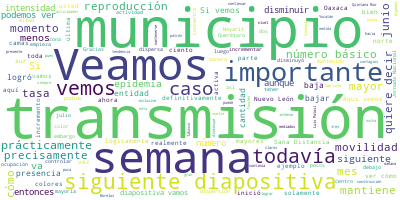

The table this chart was drawn from, first rows:
Participante, Texto, Sentimiento, Palabras, Dia, Mes, Anio
JOSE LUIS ALOMIA ZEGARRA, Bien, sigamos ahora con el estado de Mor…, 0.0, 17, 13, 07, 2020
JOSE LUIS ALOMIA ZEGARRA, Veamos que también en el caso del estado…, 0.0, 106, 13, 07, 2020
JOSE LUIS ALOMIA ZEGARRA, Si vemos la siguiente diapositiva vamos …, 0.0, 86, 13, 07, 2020
JOSE LUIS ALOMIA ZEGARRA, Veamos el siguiente estado. Tenemos ahor…, 0.0, 51, 13, 07, 2020
JOSE LUIS ALOMIA ZEGARRA, Veamos la siguiente diapositiva. Vamos a…, 0.0, 109, 13, 07, 2020
JOSE LUIS ALOMIA ZEGARRA, Veamos el siguiente estado. Tenemos a Nu…, 0.0, 111, 13, 07, 2020
JOSE LUIS ALOMIA ZEGARRA, Veamos cómo está la siguiente diapositiv…, 0.0, 111, 13, 07, 2020
JOSE LUIS ALOMIA ZEGARRA, Veamos la siguiente diapositiva, vamos a…, 0.0, 64, 13, 07, 2020
JOSE LUIS ALOMIA ZEGARRA, Vemos cómo son los municipios que están …, 0.0, 58, 13, 07, 2020
JOSE LUIS ALOMIA ZEGARRA, Si vemos la siguiente diapositiva vemos …, 0.0, 59, 13, 07, 2020
JOSE LUIS ALOMIA ZEGARRA, Veamos la siguiente diapositiva. Estamos…, 0.0, 60, 13, 07, 2020
JOSE LUIS ALOMIA ZEGARRA, Veamos cómo está la tasa de reproducción…, 0.0, 78, 13, 07, 2020
JOSE LUIS ALOMIA ZEGARRA, Veamos la siguiente diapositiva. Estamos…, 0.0, 54, 13, 07, 2020
JOSE LUIS ALOMIA ZEGARRA, Si vemos precisamente la siguiente diapo…, 0.0, 59, 13, 07, 2020
JOSE LUIS ALOMIA ZEGARRA, Veamos la siguiente diapositiva. Quintan…, 0.0, 58, 13, 07, 2020
JOSE LUIS ALOMIA ZEGARRA, Vemos que ya hay algunos municipios que …, 0.0, 33, 13, 07, 2020
JOSE LUIS ALOMIA ZEGARRA, Veamos la siguiente diapositiva, donde v…, 0.0, 87, 13, 07, 2020
JOSE LUIS ALOMIA ZEGARRA, Vemos la siguiente diapositiva. San Luis…, 0.0, 68, 13, 07, 2020
JOSE LUIS ALOMIA ZEGARRA, Veamos la siguiente diapositiva para ver…, 0.0, 68, 13, 07, 2020
JOSE LUIS ALOMIA ZEGARRA, Veamos el siguiente estado. Sinaloa, uno…, 0.0, 68, 13, 07, 2020
JOSE LUIS ALOMIA ZEGARRA, Veamos la siguiente diapositiva. Aquí ve…, 0.0, 67, 13, 07, 2020
JOSE LUIS ALOMIA ZEGARRA, Veamos la siguiente diapositiva. Tenemos…, 0.0, 73, 13, 07, 2020
JOSE LUIS ALOMIA ZEGARRA, Vemos de manera muy importante que práct…, 0.0, 39, 13, 07, 2020
JOSE LUIS ALOMIA ZEGARRA, Si vemos la siguiente diapositiva vemos …, 0.0, 89, 13, 07, 2020
JOSE LUIS ALOMIA ZEGARRA, Veamos la siguiente diapositiva. Tabasco…, 0.0, 45, 13, 07, 2020
JOSE LUIS ALOMIA ZEGARRA, Si vemos la siguiente diapositiva vemos …, 0.0, 68, 13, 07, 2020
JOSE LUIS ALOMIA ZEGARRA, Tamaulipas, también un estado al norte y…, 0.0, 68, 13, 07, 2020
JOSE LUIS ALOMIA ZEGARRA, Veamos cómo está en la siguiente diaposi…, 0.0, 71, 13, 07, 2020
JOSE LUIS ALOMIA ZEGARRA, Veamos la siguiente diapositiva. Vamos c…, 0.0, 56, 13, 07, 2020
JOSE LUIS ALOMIA ZEGARRA, Veamos la siguiente diapositiva. El núme…, 0.0, 59, 13, 07, 2020
JOSE LUIS ALOMIA ZEGARRA, Veamos la siguiente. Veracruz, igualment…, 0.0, 40, 13, 07, 2020
JOSE LUIS ALOMIA ZEGARRA, Y una cantidad también importante, aprox…, 0.0, 37, 13, 07, 2020
JOSE LUIS ALOMIA ZEGARRA, Si vemos la siguiente diapositiva vamos …, 0.0, 47, 13, 07, 2020
JOSE LUIS ALOMIA ZEGARRA, Veamos la siguiente. Yucatán, también un…, 0.0, 55, 13, 07, 2020
JOSE LUIS ALOMIA ZEGARRA, Veamos la siguiente diapositiva. Aquí po…, 0.0, 91, 13, 07, 2020
JOSE LUIS ALOMIA ZEGARRA, Veamos la siguiente. Con este terminamos…, 0.0, 47, 13, 07, 2020
JOSE LUIS ALOMIA ZEGARRA, Si vemos la siguiente diapositiva vamos …, 0.0, 59, 13, 07, 2020
JOSE LUIS ALOMIA ZEGARRA, Y la última diapositiva, que es precisam…, 0.0, 66, 13, 07, 2020
JOSE LUIS ALOMIA ZEGARRA, O sea, al principio vemos que la mayoría…, 0.0, 84, 13, 07, 2020
JOSE LUIS ALOMIA ZEGARRA, Cuando nosotros vemos que un municipio e…, 0.0, 49, 13, 07, 2020
JOSE LUIS ALOMIA ZEGARRA, Vamos a poner ejemplos rápidos. Por ejem…, 0.0, 37, 13, 07, 2020
JOSE LUIS ALOMIA ZEGARRA, Sin embargo, por ejemplo, veamos el esta…, 0.0, 51, 13, 07, 2020
JOSE LUIS ALOMIA ZEGARRA, Hidalgo una situación similar., 0.0, 4, 13, 07, 2020
JOSE LUIS ALOMIA ZEGARRA, Veamos Nuevo León, Nuevo León también di…, 0.0, 22, 13, 07, 2020
JOSE LUIS ALOMIA ZEGARRA, Quintana Roo es otro ejemplo de un poco …, 0.0, 26, 13, 07, 2020
JOSE LUIS ALOMIA ZEGARRA, Yucatán es otro ejemplo en la parte infe…, 0.0, 62, 13, 07, 2020
JOSE LUIS ALOMIA ZEGARRA, Sería la segunda parte., 0.0, 4, 13, 07, 2020
HUGO LOPEZ-GATELL RAMIREZ, Gracias, doctor Alomía., 0.0, 3, 13, 07, 2020
HUGO LOPEZ-GATELL RAMIREZ, Como anticipó el presidente, toda la hor…, 0.0, 22, 13, 07, 2020
HUGO LOPEZ-GATELL RAMIREZ, Vamos a tomar una pregunta nada más, la …, 0.0, 10, 13, 07, 2020
PREGUNTA, Héctor García, de Diario Basta y Grupo C…, 0.0, 8, 13, 07, 2020
PREGUNTA, Le quiero preguntar, usted acaba de menc…, 0.0, 73, 13, 07, 2020
PREGUNTA, ¿Estas camas que le menciono están conte…, 0.0, 34, 13, 07, 2020
HUGO LOPEZ-GATELL RAMIREZ, Gracias. Exactamente, así como usted lo …, 0.0, 46, 13, 07, 2020
HUGO LOPEZ-GATELL RAMIREZ, Desde la semana pasada, un poco más del …, 0.0, 44, 13, 07, 2020
HUGO LOPEZ-GATELL RAMIREZ, Todavía no entra lo que usted está relat…, 0.0, 63, 13, 07, 2020
HUGO LOPEZ-GATELL RAMIREZ, Muchas gracias., 0.0, 2, 13, 07, 2020
HUGO LOPEZ-GATELL RAMIREZ, Aquí vamos a tener que terminar, porque …, 0.0, 42, 13, 07, 2020
HUGO LOPEZ-GATELL RAMIREZ, Gracias., 0.0, 1, 13, 07, 2020
HUGO LOPEZ-GATELL RAMIREZ, ---, 0.0, 1, 13, 07, 2020
... 1 more rows
